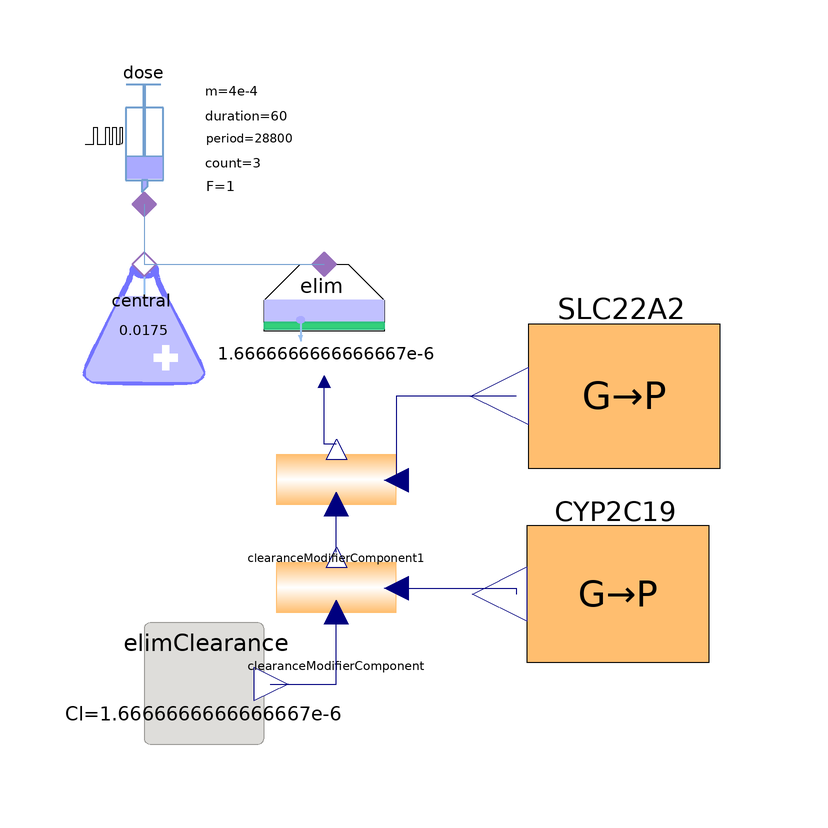

The component connection diagram of the Modelica model below, drawn from its own Placement and Line annotations.

model Patient_PKPG_1C_Gentamicin
  extends Pharmacolibrary.Icons.BodyArtieralVenous;
  extends Pharmacolibrary.Icons.Pills;
  parameter String SLC22A2_1 = "*1";
  parameter String SLC22A2_2 = "*1";
  parameter String CYP2C19_1 = "*1";
  parameter String CYP2C19_2 = "*1";
  Pharmacolibrary.Sources.PeriodicDose dose(firstAdminTime(displayUnit = "s") = 60, adminMass = 4e-4, adminDuration(displayUnit = "s") = 60, F = 1, adminPeriod = 28800, doseCount = 3)  annotation(
    Placement(transformation(origin = {-12, 22}, extent = {{-10, -10}, {10, 10}})));
  Pharmacolibrary.Pharmacokinetic.NoPerfusedTissueCompartment central(V = 0.0175)  annotation(
    Placement(transformation(origin = {-12, -8}, extent = {{-10, -10}, {10, 10}})));
  Pharmacolibrary.Pharmacokinetic.ClearanceDrivenElimination elim(CL = 1.6666666666666667e-6,useClInput = true)  annotation(
    Placement(transformation(origin = {18, -8}, extent = {{-10, -10}, {10, 10}})));

//extends Pharmacolibrary.Examples.PKOneCompartmentModel(singleDose(firstAdminTime = 1, adminMass = 4e-4, adminDuration = 60, F = 1), central(V = 0.0175, fu), elim(CL = 1.6666666666666667e-6, useClInput = true));
  parameter Pharmacolibrary.Types.MassConcentration MIC = 0.002 "Minimal inhibitory concentration";
  parameter Pharmacolibrary.Types.MassConcentration C_tox_peak = 0.025 "Peak toxicity concentration";
  parameter Pharmacolibrary.Types.MassConcentration C_tox_valley = 0.0021 "Peak toxicity concentration";
  Pharmacolibrary.Sources.ClearanceConst elimClearance(Cl = 1.6666666666666667e-6)  annotation(
    Placement(transformation(origin = {-2, -68}, extent = {{-10, -10}, {10, 10}})));
  Pharmacolibrary.Pharmacogenomics.Modifiers.ClearanceModifierComponent clearanceModifierComponent annotation(
    Placement(transformation(origin = {20, -52}, extent = {{-10, -10}, {10, 10}})));
  Pharmacolibrary.Pharmacogenomics.PGx.GenotypePhenotypeComponent SLC22A2(redeclare Pharmacolibrary.Pharmacogenomics.Genotypes.SLC22A2Genotype g(allele = {SLC22A2_1, SLC22A2_2}))  annotation(
    Placement(transformation(origin = {68, -20}, extent = {{-20, -20}, {20, 20}})));
  Pharmacolibrary.Pharmacogenomics.PGx.GenotypePhenotypeComponent CYP2C19(redeclare Pharmacolibrary.Pharmacogenomics.Genotypes.CYP2C19Genotype g(allele = {CYP2C19_1, CYP2C19_2}))  annotation(
    Placement(transformation(origin = {67, -53}, extent = {{-19, -19}, {19, 19}})));
  Pharmacolibrary.Pharmacogenomics.Modifiers.ClearanceModifierComponent clearanceModifierComponent1 annotation(
    Placement(transformation(origin = {20, -34}, extent = {{-10, -10}, {10, 10}})));
equation
  connect(dose.cport, central.cport) annotation(
    Line(points = {{-12, 12}, {-12, 2}}, color = {114, 159, 207}));
  connect(central.cport, elim.cport) annotation(
    Line(points = {{-12, 2}, {18, 2}}, color = {114, 159, 207}));
  connect(elimClearance.y, clearanceModifierComponent.qv_in) annotation(
    Line(points = {{9, -68}, {20, -68}, {20, -56}}, color = {0, 0, 127}));
  connect(clearanceModifierComponent.qv_out, clearanceModifierComponent1.qv_in) annotation(
    Line(points = {{20, -46}, {20, -38}}, color = {0, 0, 127}));
  connect(clearanceModifierComponent1.qv_out, elim.Cl_input) annotation(
    Line(points = {{20, -28}, {18, -28}, {18, -18}}, color = {0, 0, 127}));
  connect(SLC22A2.y, clearanceModifierComponent1.u) annotation(
    Line(points = {{50, -20}, {30, -20}, {30, -34}}, color = {0, 0, 127}));
  connect(clearanceModifierComponent.u, CYP2C19.y) annotation(
    Line(points = {{30, -52}, {50, -52}, {50, -53}}, color = {0, 0, 127}));
  annotation(
    experiment(StartTime = 0, StopTime = 86400, Tolerance = 1e-06, Interval = 1),
  Documentation(info = "<html><head></head><body><div><div><b>Pharmacogenomic (PGx) models</b>&nbsp;seeks to quantify how inherited genetic variation modulates both drug&nbsp;pharmacokinetics and pharmacodynamics.</div></div><div><br></div><div>Example diagram mode of 1-compartment PK model of gentamicine modified by PGx influence on clearance rate. Clearance rate can be influenced by CYP2C19 genotype and SLC22A2 genotype. The</div><div>scale factors in the PGx modification of PK model is just an example estimation of influence on renal clearance. Correct values should be fit to specific published experimental results.</div><div><br></div><div><b>Simulation </b>of PKPGx model of gentamicine with normal SLC22A2 alleles compared to allele</div><div>’808T’ with altered clearance.</div><div><br></div><div>
<img src=\"modelica://Pharmacolibrary/Resources/Icons/pgx_sim.png\" width=\"90%\"><br></div><div><br></div></body></html>"),
Icon(graphics = {Text(origin = {0, 119}, extent = {{-198, 19}, {198, -19}}, textString = "%name"), Text(origin = {200, 0}, extent = {{-160, 98}, {160, -98}}, textString = "SLC22A2=%SLC22A2_1,%SLC22A2_2
CYP2C19=%CYP2C19_1,%CYP2C19_2", horizontalAlignment = TextAlignment.Left)}));


end Patient_PKPG_1C_Gentamicin;